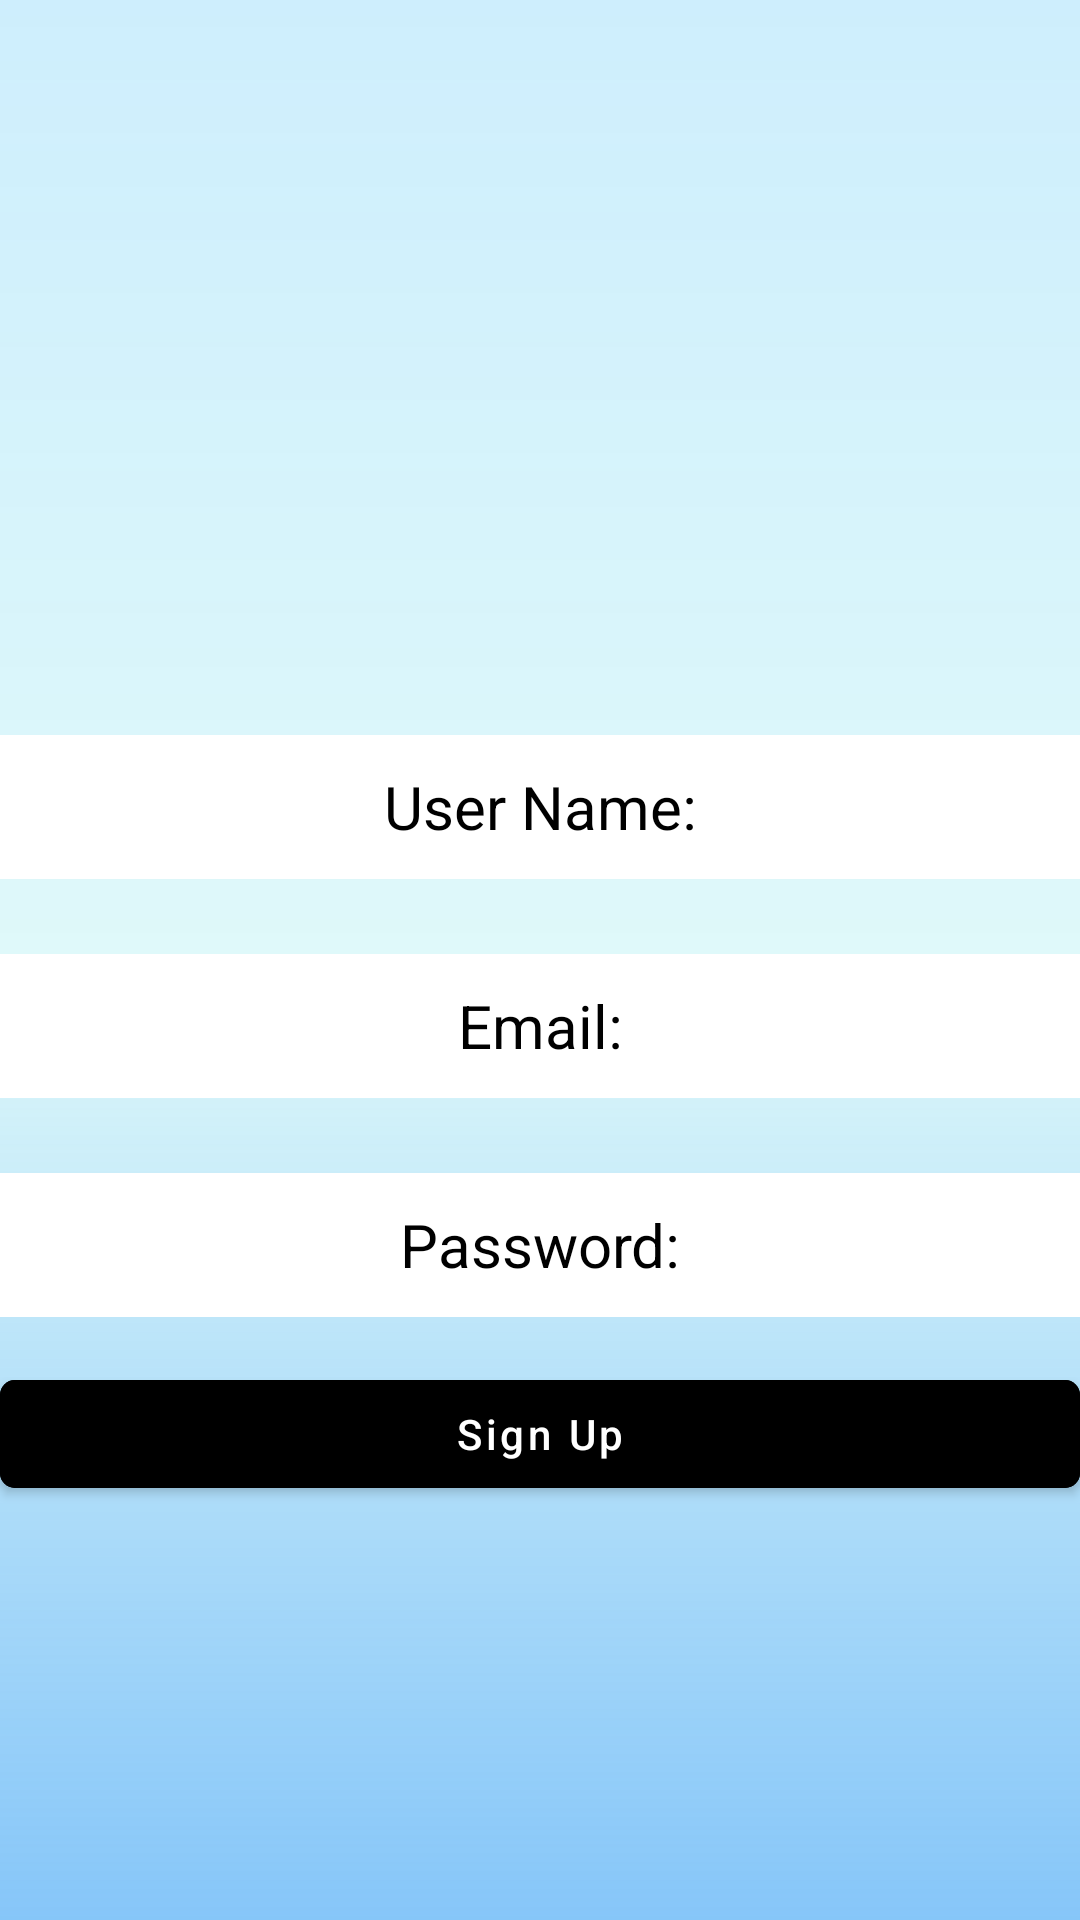

Reconstruct the res/layout file that produces this screen, plus the resources it refers to.
<!-- AndroidManifest.xml: application theme Theme.ContactTask -->
<!-- res/layout/activity_sign_up.xml -->
<?xml version="1.0" encoding="utf-8"?>
<androidx.appcompat.widget.LinearLayoutCompat xmlns:android="http://schemas.android.com/apk/res/android"
    xmlns:app="http://schemas.android.com/apk/res-auto"
    xmlns:tools="http://schemas.android.com/tools"
    android:layout_width="match_parent"
    android:layout_height="match_parent"
    android:layout_gravity="center"
    android:layout_margin="20dp"
    android:background="@drawable/gradient_activity_drawable"
    android:orientation="vertical"
    tools:context=".Activities.SignUpActivity">

    <ImageView
        android:id="@+id/login_IV"
        android:layout_width="145dp"
        android:layout_height="145dp"
        android:layout_gravity="center"
        android:layout_marginTop="50dp"
        android:src="@drawable/sign_in" />

    <EditText
        android:id="@+id/signUp_userName_ET"
        android:layout_width="match_parent"
        android:layout_height="wrap_content"
        android:layout_marginTop="50dp"
        android:layout_marginBottom="5dp"
        android:background="@color/white"
        android:hint="@string/user_name"
        android:minHeight="48dp"
        android:padding="10dp"
        android:textAlignment="center"
        android:textColorHint="@color/black"
        android:textColor="@android:color/black"
        android:textSize="20sp" />

    <EditText
        android:id="@+id/signUp_email_ET"
        android:layout_width="match_parent"
        android:layout_height="wrap_content"
        android:layout_marginTop="20dp"
        android:layout_marginBottom="5dp"
        android:background="@color/white"
        android:hint="@string/email"
        android:minHeight="48dp"
        android:padding="10dp"
        android:textAlignment="center"
        android:textColorHint="@color/black"
        android:textColor="@android:color/black"
        android:textSize="20sp" />

    <EditText
        android:id="@+id/signUp_password_ET"
        android:layout_width="match_parent"
        android:layout_height="wrap_content"
        android:layout_marginTop="20dp"
        android:layout_marginBottom="5dp"
        android:background="@color/white"
        android:hint="@string/password"
        android:inputType="textWebPassword"
        android:minHeight="48dp"
        android:padding="10dp"
        android:textAlignment="center"
        android:textColorHint="@color/black"
        android:textColor="@android:color/black"
        android:textSize="20sp" />


    <com.google.android.material.button.MaterialButton
        android:id="@+id/signUp_signUp_Btn"
        android:layout_width="match_parent"
        android:layout_height="wrap_content"
        android:layout_marginTop="10dp"
        android:backgroundTint="@color/black"
        android:text="@string/sign_up"
        android:textAllCaps="false"
        app:cornerRadius="5dp" />


</androidx.appcompat.widget.LinearLayoutCompat>
<!-- resources referenced by this layout -->
<resources>
  <!-- drawable gradient_activity_drawable (drawable) -->
  <?xml version="1.0" encoding="utf-8"?>
  <shape
      android:shape = "rectangle"
      xmlns:android = "http://schemas.android.com/apk/res/android" >
  
      <gradient
          android:startColor = "#8B2196F3"
          android:centerColor = "#2000CDD4"
          android:endColor = "#3203A9F4"
          android:angle = "90"
          android:type = "linear" />
  </shape>
  <string name="email">Email:</string>
  <string name="password">Password:</string>
  <string name="sign_up">Sign Up</string>
  <string name="user_name">User Name:</string>
  <style name="Theme.ContactTask" parent="Theme.MaterialComponents.DayNight.DarkActionBar">
          
          <item name="colorPrimary">#3F51B5</item>
          <item name="colorPrimaryVariant">#033FF4</item>
          <item name="colorOnPrimary">@color/white</item>
          
          <item name="colorSecondary">@color/teal_200</item>
          <item name="colorSecondaryVariant">@color/teal_700</item>
          <item name="colorOnSecondary">@color/black</item>
          
          <item name="android:statusBarColor" tools:targetApi="l">?attr/colorPrimaryVariant</item>
          
      </style>
  <!-- not gathered from this repository: default colours our renderer supplied (Android Studio template values) -->
  <color name="teal_200">#FF03DAC5</color>
  <color name="teal_700">#FF018786</color>
  <color name="black">#FF000000</color>
  <color name="white">#FFFFFFFF</color>
</resources>
